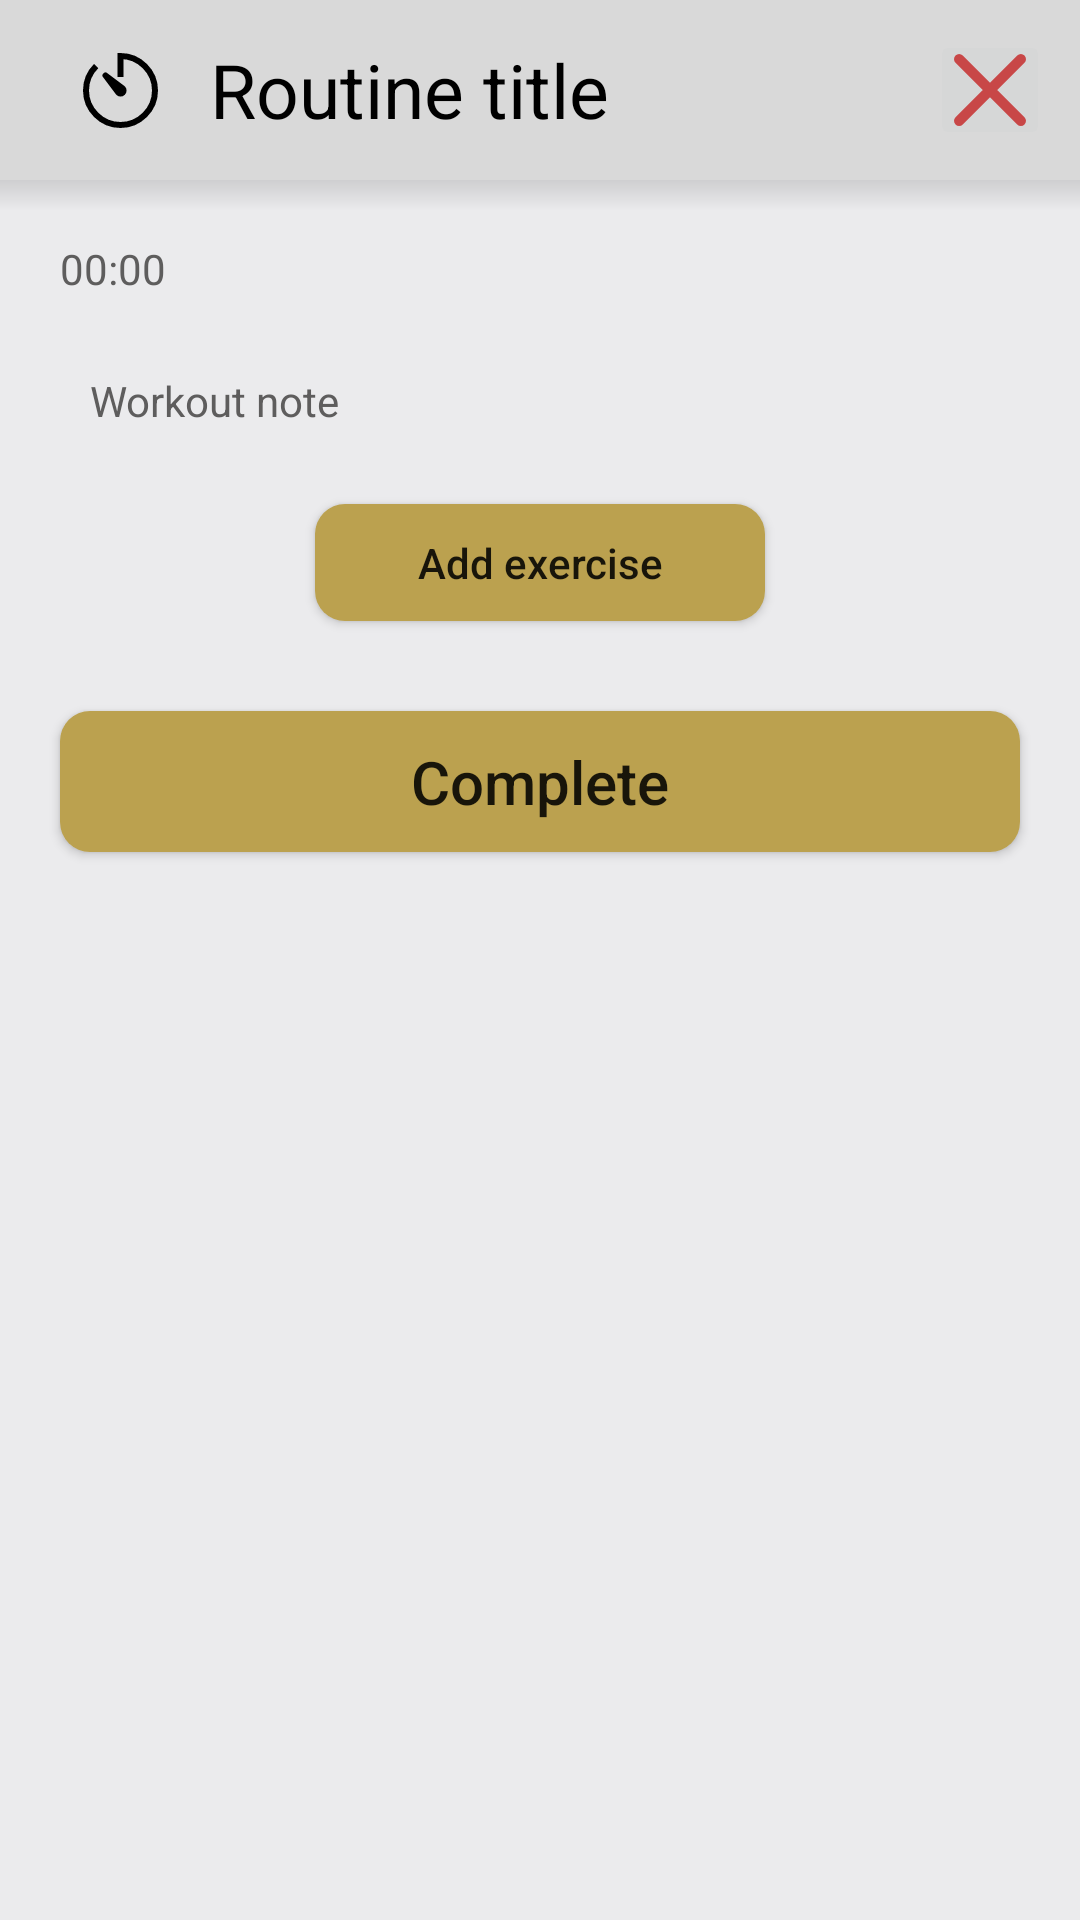

The Android layout XML behind this screen, and the referenced resources:
<!-- AndroidManifest.xml: application theme Theme.Olympus -->
<!-- res/layout/fragment_live_workout.xml -->
<?xml version="1.0" encoding="utf-8"?>
<androidx.constraintlayout.widget.ConstraintLayout xmlns:android="http://schemas.android.com/apk/res/android"
    xmlns:app="http://schemas.android.com/apk/res-auto"
    xmlns:tools="http://schemas.android.com/tools"
    android:layout_width="match_parent"
    android:layout_height="match_parent"
    android:background="@color/background"
    tools:context="presentation.view.LiveWorkoutFragment">

    <androidx.constraintlayout.widget.ConstraintLayout
        android:id="@+id/headerSummary2"
        android:layout_width="match_parent"
        android:layout_height="60dp"
        android:background="@color/layout"
        app:layout_constraintEnd_toEndOf="parent"
        app:layout_constraintStart_toStartOf="parent"
        app:layout_constraintTop_toTopOf="parent">

        <EditText
            android:id="@+id/workoutEditTitle2"
            android:layout_width="250dp"
            android:layout_height="40dp"
            android:layout_alignParentEnd="true"
            android:layout_marginStart="10dp"
            android:background="@null"
            android:ems="10"
            android:inputType="textPersonName"
            android:text="Routine title"
            android:textColor="@color/black"
            android:textSize="25sp"
            app:layout_constraintBottom_toBottomOf="parent"
            app:layout_constraintStart_toEndOf="@+id/timerButton"
            app:layout_constraintTop_toTopOf="parent" />

        <ImageButton
            android:id="@+id/timerButton"
            android:layout_width="40dp"
            android:layout_height="40dp"
            android:layout_marginStart="20dp"
            android:layout_marginTop="10dp"
            android:layout_marginBottom="10dp"
            android:background="@color/layout"
            android:src="@drawable/timer"
            app:layout_constraintBottom_toBottomOf="parent"
            app:layout_constraintStart_toStartOf="parent"
            app:layout_constraintTop_toTopOf="parent" />

        <ImageButton
            android:id="@+id/cancelLive"
            android:layout_width="40dp"
            android:layout_height="40dp"
            android:layout_marginTop="10dp"
            android:layout_marginEnd="10dp"
            android:layout_marginBottom="10dp"
            android:src="@drawable/x"
            app:layout_constraintBottom_toBottomOf="parent"
            app:layout_constraintEnd_toEndOf="parent"
            app:layout_constraintTop_toTopOf="parent" />

    </androidx.constraintlayout.widget.ConstraintLayout>

    <androidx.core.widget.NestedScrollView
        android:layout_width="fill_parent"
        android:layout_height="wrap_content"
        android:fillViewport="true"
        app:layout_constraintEnd_toEndOf="parent"
        app:layout_constraintStart_toStartOf="parent"
        app:layout_constraintTop_toTopOf="@+id/dropShadow9">

        <androidx.constraintlayout.widget.ConstraintLayout
            android:layout_width="match_parent"
            android:layout_height="wrap_content"
            android:orientation="vertical">

            <Button
                android:id="@+id/done4"
                android:layout_width="match_parent"
                android:layout_height="wrap_content"
                android:layout_marginStart="20dp"
                android:layout_marginTop="30dp"
                android:layout_marginEnd="20dp"
                android:layout_marginBottom="76dp"
                android:background="@drawable/button_layout"
                android:enabled="true"
                android:minWidth="0dp"
                android:minHeight="0dp"
                android:paddingHorizontal="10dp"
                android:paddingVertical="10dp"
                android:text="Complete"
                android:textAllCaps="false"
                android:textSize="20sp"
                app:layout_constraintBottom_toBottomOf="parent"
                app:layout_constraintEnd_toEndOf="parent"
                app:layout_constraintStart_toStartOf="parent"
                app:layout_constraintTop_toBottomOf="@+id/button"
                app:layout_constraintVertical_bias="0.0" />

            <Button
                android:id="@+id/button"
                android:layout_width="150dp"
                android:layout_height="wrap_content"
                android:background="@drawable/button_layout"
                android:minWidth="0dp"
                android:minHeight="0dp"
                android:paddingHorizontal="10dp"
                android:paddingVertical="10dp"
                android:text="Add exercise"
                android:textAllCaps="false"
                app:layout_constraintEnd_toEndOf="parent"
                app:layout_constraintStart_toStartOf="parent"
                app:layout_constraintTop_toBottomOf="@+id/recyclerViewLive" />

            <EditText
                android:id="@+id/summarytNote4"
                android:layout_width="match_parent"
                android:layout_height="wrap_content"
                android:layout_marginStart="20dp"
                android:layout_marginTop="20dp"
                android:layout_marginEnd="20dp"
                android:background="@drawable/layout_gray"
                android:paddingHorizontal="10dp"
                android:paddingVertical="5dp"
                android:text="Workout note"
                android:textColor="@color/text"
                android:textSize="14sp"
                app:layout_constraintEnd_toEndOf="parent"
                app:layout_constraintHorizontal_bias="1.0"
                app:layout_constraintStart_toStartOf="parent"
                app:layout_constraintTop_toBottomOf="@+id/time" />

            <Chronometer
                android:id="@+id/time"
                android:layout_width="wrap_content"
                android:layout_height="wrap_content"
                android:layout_marginStart="20dp"
                android:layout_marginTop="20dp"
                android:text="22:33"
                android:textColor="@color/text"
                app:layout_constraintStart_toStartOf="parent"
                app:layout_constraintTop_toTopOf="parent" />

            <androidx.recyclerview.widget.RecyclerView
                android:id="@+id/recyclerViewLive"
                android:layout_width="fill_parent"
                android:layout_height="wrap_content"
                android:layout_marginTop="20dp"
                app:layout_constraintEnd_toEndOf="parent"
                app:layout_constraintStart_toStartOf="parent"
                app:layout_constraintTop_toBottomOf="@+id/summarytNote4" />

        </androidx.constraintlayout.widget.ConstraintLayout>
    </androidx.core.widget.NestedScrollView>

    <View
        android:id="@+id/dropShadow9"
        android:layout_width="match_parent"
        android:layout_height="10dp"
        android:layout_below="@id/headerSummary2"
        android:background="@drawable/shadow_reverse"
        app:layout_constraintEnd_toEndOf="parent"
        app:layout_constraintHorizontal_bias="0.0"
        app:layout_constraintStart_toStartOf="parent"
        app:layout_constraintTop_toBottomOf="@+id/headerSummary2" />
</androidx.constraintlayout.widget.ConstraintLayout>
<!-- resources referenced by this layout -->
<resources>
  <color name="background">#EBEBED</color>
  <color name="black">#FF000000</color>
  <color name="layout">#D9D9D9</color>
  <color name="text">#5E5D5D</color>
  <!-- drawable button_layout (drawable) -->
  <?xml version="1.0" encoding="utf-8"?>
  <shape xmlns:android="http://schemas.android.com/apk/res/android">
      <corners android:radius="10dp"/>
      <solid android:color="@color/buttons" />
  </shape>
  <!-- drawable shadow_reverse (drawable) -->
  <?xml version="1.0" encoding="utf-8"?>
  <shape xmlns:android="http://schemas.android.com/apk/res/android">
      <gradient
          android:endColor="#1F000000"
          android:startColor="@android:color/transparent"
          android:angle="90" />
  </shape>
  <!-- drawable timer (drawable) -->
  <vector xmlns:android="http://schemas.android.com/apk/res/android"
      android:width="29dp"
      android:height="29dp"
      android:viewportWidth="29"
      android:viewportHeight="29">
    <path
        android:pathData="M14.5,10V3C20.809,3 26,8.191 26,14.5S20.809,26 14.5,26 3,20.809 3,14.5c0,-3.049 1.212,-5.976 3.368,-8.132"
        android:strokeWidth="2"
        android:fillColor="#00000000"
        android:strokeColor="#000"/>
    <path
        android:fillColor="#FF000000"
        android:pathData="M8.793,10.207a0.999,0.999 0,1 1,1.414 -1.414l5.707,4.293a2,2 0,1 1,-2.828 2.828l-4.293,-5.707z"/>
  </vector>
  <!-- drawable x (drawable) -->
  <vector xmlns:android="http://schemas.android.com/apk/res/android"
      android:width="24dp"
      android:height="24dp"
      android:viewportWidth="14"
      android:viewportHeight="14"
      android:tint="@color/red">
    <path
        android:pathData="M13,1 L1,13M1,1l12,12"
        android:strokeLineJoin="round"
        android:strokeWidth="2"
        android:fillColor="#00000000"
        android:fillType="evenOdd"
        android:strokeColor="#000"
        android:strokeLineCap="round"/>
  </vector>
  <style name="Theme.Olympus" parent="Theme.AppCompat.DayNight.NoActionBar">
          
          <item name="colorPrimary">@color/purple_500</item>
          <item name="colorPrimaryVariant">@color/purple_700</item>
          <item name="colorOnPrimary">@color/white</item>
          
          <item name="colorSecondary">@color/teal_200</item>
          <item name="colorSecondaryVariant">@color/teal_700</item>
          <item name="colorOnSecondary">@color/black</item>
          
          <item name="android:statusBarColor">@color/black</item>
          
          <item name="popupMenuBackground">@drawable/menu_background</item>
          <item name="android:popupMenuStyle">@style/popupBGStyle</item>
          <item name="android:alertDialogStyle">@style/RoundedCornersDialog</item>
      </style>
  <color name="buttons">#BBA14F</color>
  <color name="red">#C84747</color>
  <color name="purple_500">#FF6200EE</color>
  <color name="purple_700">#FF3700B3</color>
  <color name="white">#FFFFFFFF</color>
  <color name="teal_200">#FF03DAC5</color>
  <color name="teal_700">#FF018786</color>
  <!-- drawable menu_background (drawable) -->
  <?xml version="1.0" encoding="utf-8"?>
  <shape xmlns:android="http://schemas.android.com/apk/res/android">
      <solid android:color="@color/background" />
      <corners android:radius="20dp"/>
  </shape>
  <style name="popupBGStyle" parent="Widget.MaterialComponents.PopupMenu">
          <item name="android:popupBackground">@drawable/menu_background</item>
      </style>
  <style name="RoundedCornersDialog" parent="@style/Theme.MaterialComponents.Dialog">
          <item name="dialogCornerRadius">20dp</item>
          <item name="backgroundColor">@color/layout</item>
      </style>
</resources>
